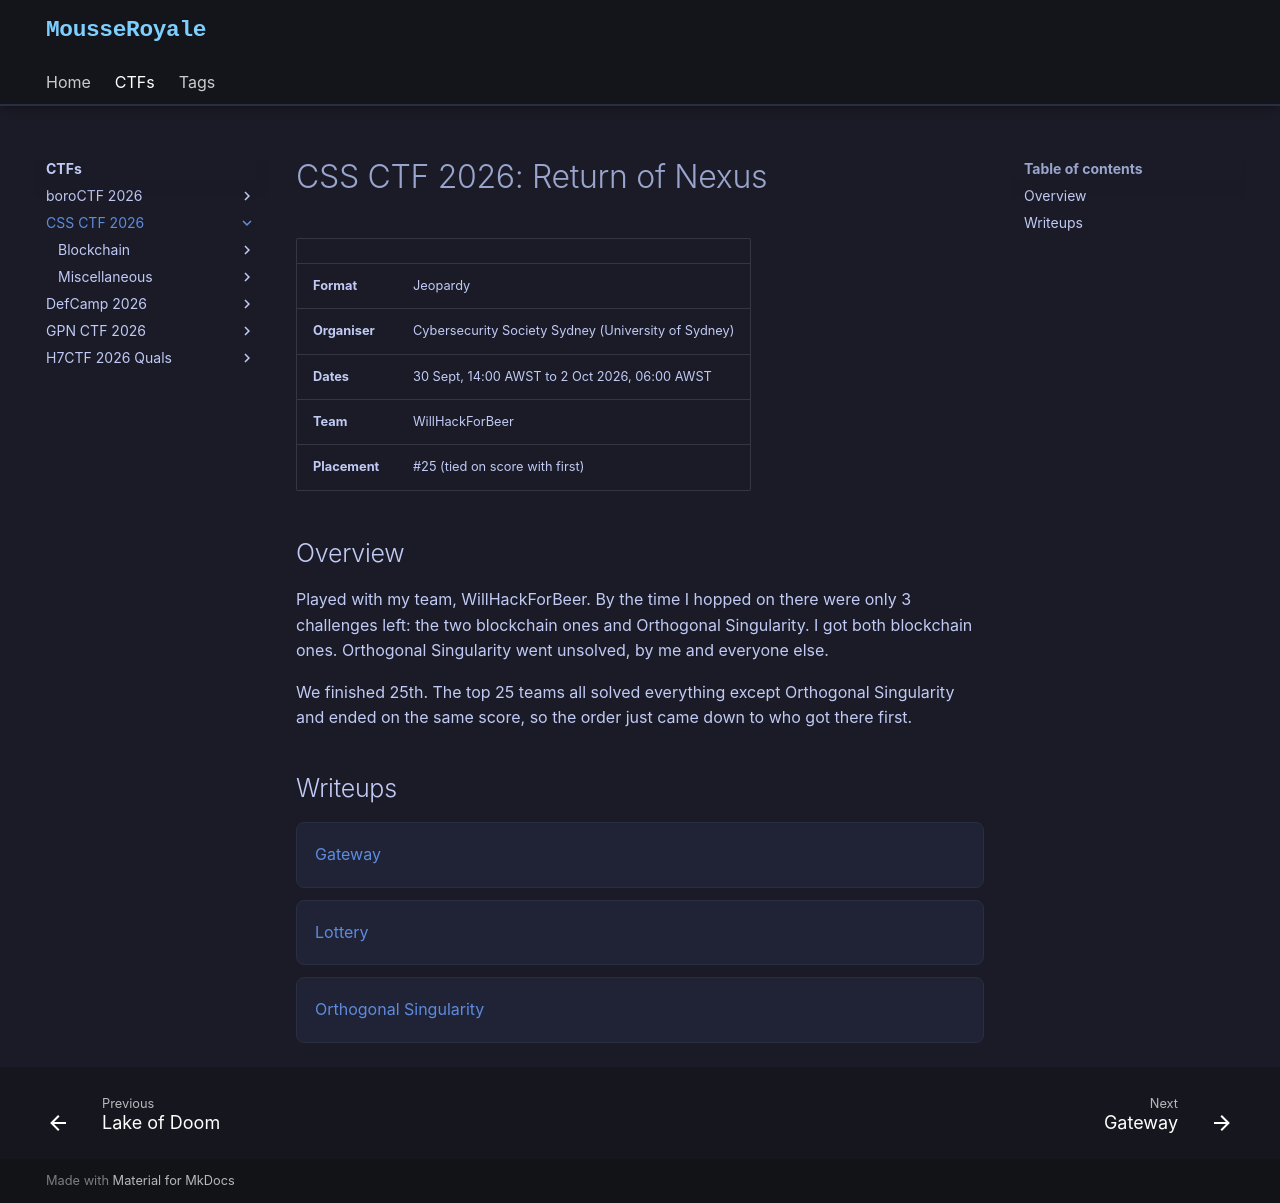

repository: MousseRoyale/mousseroyale.github.io · page: ctfs/css-ctf-2026/index.html · generator: mkdocs

---
ctf_meta:
  title: "CSS CTF 2026: Return of Nexus"
  date: "2026-10-01"
  icon: material-flag-checkered
  subtitle: "Jeopardy · October 2026 · Team"
---

# CSS CTF 2026: Return of Nexus

| | |
|---|---|
| **Format** | Jeopardy |
| **Organiser** | Cybersecurity Society Sydney (University of Sydney) |
| **Dates** | 30 Sept, 14:00 AWST to 2 Oct 2026, 06:00 AWST |
| **Team** | WillHackForBeer |
| **Placement** | #25 (tied on score with first) |

## Overview

Played with my team, WillHackForBeer. By the time I hopped on there were only 3 challenges left: the two blockchain ones and Orthogonal Singularity. I got both blockchain ones. Orthogonal Singularity went unsolved, by me and everyone else.

We finished 25th. The top 25 teams all solved everything except Orthogonal Singularity and ended on the same score, so the order just came down to who got there first.

## Writeups

<!-- autogen:writeup-list -->
<!-- /autogen:writeup-list -->
